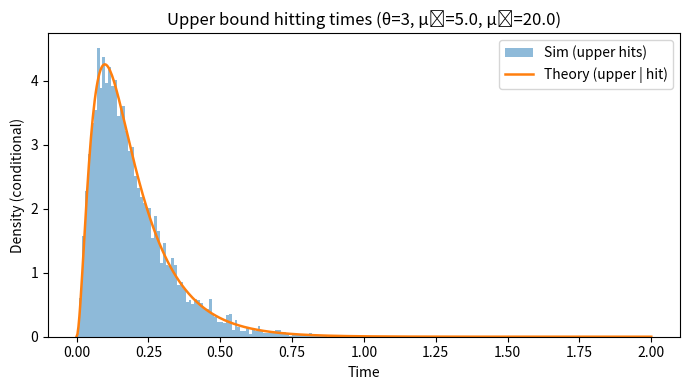
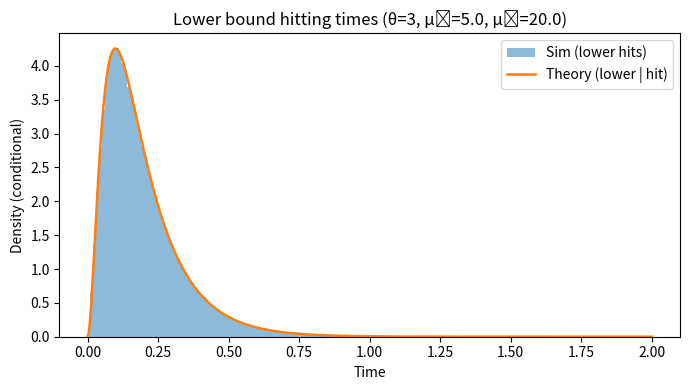

Generate these figures, in order, with matplotlib:
# %%
import numpy as np
import matplotlib.pyplot as plt


# ---------- Theory: split first-passage-time densities ----------
def fpt_split_skellam(t, mu1, mu2, theta):
    """
    Unconditional split first-passage-time densities for Skellam walk with absorbing bounds ±theta.
    Returns f_plus(t), f_minus(t), where integrals are the hit probabilities of +θ and -θ.
    """
    t = np.asarray(t, dtype=float)
    if np.any(t < 0):
        raise ValueError("t must be ≥ 0")
    if not (isinstance(theta, (int, np.integer)) and theta > 0):
        raise ValueError("theta must be a positive integer")

    r = np.sqrt(mu1 / mu2)
    ks = np.arange(1, 2 * theta, 2)                    # odd k: 1,3,...,2θ-1
    alpha = ks * np.pi / (2 * theta)
    lam = -(mu1 + mu2) + 2 * np.sqrt(mu1 * mu2) * np.cos(alpha)
    sin_alpha = np.sin(alpha)
    sgn = (-1) ** ((ks - 1) // 2)                      # (-1)^m with k=2m+1

    # Sum over modes (vectorized over t)
    terms = (sgn * sin_alpha)[:, None] * np.exp(lam[:, None] * t[None, :])
    S = np.sum(terms, axis=0)

    f_plus  = (mu1 / theta) * (r ** (theta - 1))   * S
    f_minus = (mu2 / theta) * (r ** (-(theta - 1))) * S

    # Clamp tiny negatives from roundoff
    f_plus[f_plus < 0] = 0.0
    f_minus[f_minus < 0] = 0.0
    return f_plus, f_minus


def split_prob(mu1, mu2, theta):
    """Closed-form splitting probabilities (hit +θ vs −θ)."""
    if np.isclose(mu1, mu2):
        return 0.5, 0.5
    rho = mu2 / mu1
    p_plus = (1 - rho ** theta) / (1 - rho ** (2 * theta))
    return p_plus, 1 - p_plus


# ---------- Simulation ----------
def simulate_fpt_with_side(mu1, mu2, theta, rng=None):
    """
    Event-driven simulation: returns (time, +1 if upper bound hit else -1).
    """
    if rng is None:
        rng = np.random.default_rng()

    x = 0
    t = 0.0
    total_rate = mu1 + mu2
    p_up = mu1 / total_rate

    while abs(x) < theta:
        t += rng.exponential(1.0 / total_rate)
        x += 1 if (rng.random() < p_up) else -1

    return t, (1 if x == theta else -1)


# ---------- Demo / Plot ----------
def main():
    # Parameters (same as your MATLAB snippet)
    mu1_true   = 5.0
    mu2_true   = 20.0
    theta_true = 3
    num_trials = 500_000

    # Time axis for theory curves
    t_max = 2.0
    t = np.linspace(0.0, t_max, 600)

    # Theoretical (unconditional) split densities
    f_plus_u, f_minus_u = fpt_split_skellam(t, mu1_true, mu2_true, theta_true)
    p_plus, p_minus = split_prob(mu1_true, mu2_true, theta_true)

    # Convert to conditional (given which bound is hit) for overlay with per-group histograms
    f_plus_cond = f_plus_u / p_plus
    f_minus_cond = f_minus_u / p_minus

    # Simulate
    rng = np.random.default_rng()
    times_up = []
    times_dn = []
    for _ in range(num_trials):
        tt, side = simulate_fpt_with_side(mu1_true, mu2_true, theta_true, rng)
        if side == 1:
            times_up.append(tt)
        else:
            times_dn.append(tt)
    times_up = np.array(times_up, dtype=float)
    times_dn = np.array(times_dn, dtype=float)

    # Report split probabilities (sim vs theory)
    sim_p_plus = len(times_up) / num_trials
    print(f"Hit +θ probability: theory = {p_plus:.4f},   simulation = {sim_p_plus:.4f}")
    print(f"Hit -θ probability: theory = {p_minus:.4f},  simulation = {1 - sim_p_plus:.4f}")

    # Binning for histograms
    bins = np.arange(0.0, t_max + 0.01, 0.01)

    # Plot: Upper-bound hits (conditional density)
    plt.figure(figsize=(7, 4), facecolor="white")
    plt.hist(times_up, bins=bins, density=True, alpha=0.5, edgecolor="none", label="Sim (upper hits)")
    plt.plot(t, f_plus_cond, linewidth=1.8, label="Theory (upper | hit)")
    plt.xlabel("Time")
    plt.ylabel("Density (conditional)")
    plt.title(f"Upper bound hitting times (θ={theta_true}, μ₁={mu1_true}, μ₂={mu2_true})")
    plt.legend()
    plt.tight_layout()

    # Plot: Lower-bound hits (conditional density)
    plt.figure(figsize=(7, 4), facecolor="white")
    plt.hist(times_dn, bins=bins, density=True, alpha=0.5, edgecolor="none", label="Sim (lower hits)")
    plt.plot(t, f_minus_cond, linewidth=1.8, label="Theory (lower | hit)")
    plt.xlabel("Time")
    plt.ylabel("Density (conditional)")
    plt.title(f"Lower bound hitting times (θ={theta_true}, μ₁={mu1_true}, μ₂={mu2_true})")
    plt.legend()
    plt.tight_layout()

    plt.show()


if __name__ == "__main__":
    main()
